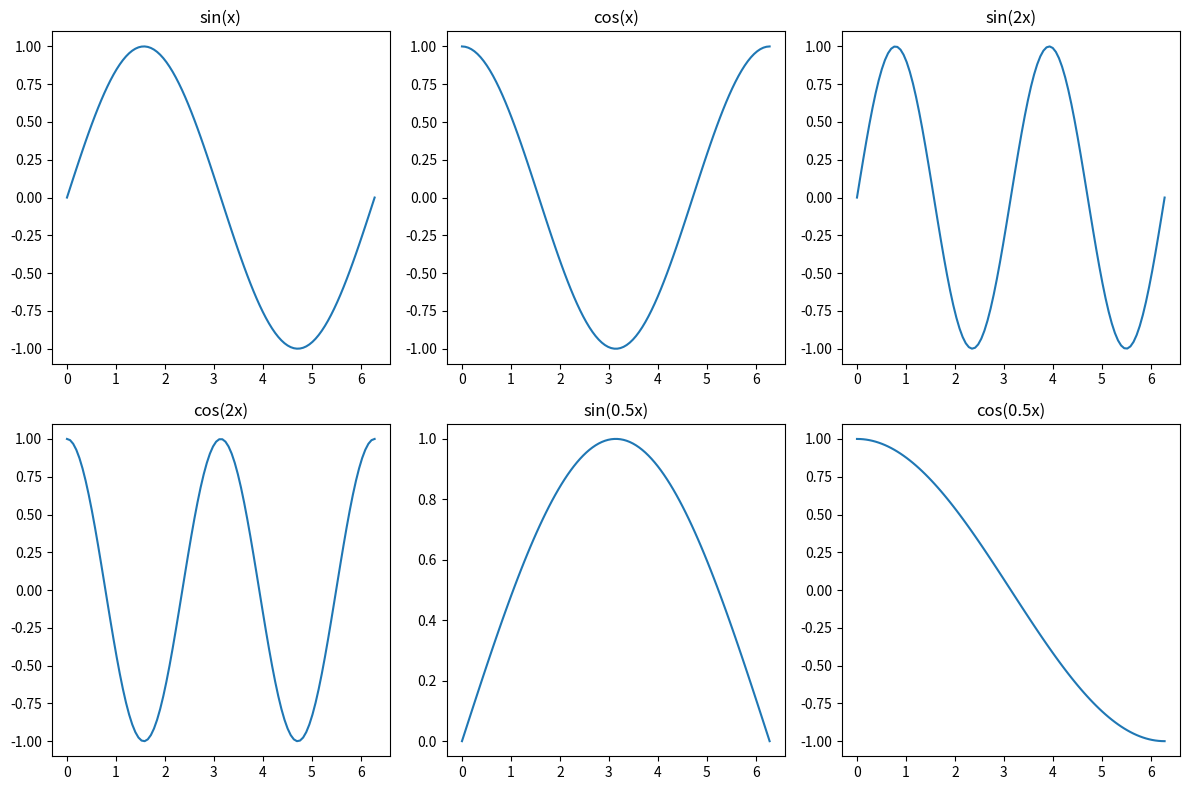

Generate this figure with matplotlib:
import numpy as np
import matplotlib.pyplot as plt

x = np.linspace(0, 2 * np.pi, 100)

plt.figure(figsize=(12, 8))

plt.subplot(2, 3, 1)
plt.plot(x, np.sin(x))
plt.title('sin(x)')

plt.subplot(2, 3, 2)
plt.plot(x, np.cos(x))
plt.title('cos(x)')

plt.subplot(2, 3, 3)
plt.plot(x, np.sin(2 * x))
plt.title('sin(2x)')

plt.subplot(2, 3, 4)
plt.plot(x, np.cos(2 * x))
plt.title('cos(2x)')

plt.subplot(2, 3, 5)
plt.plot(x, np.sin(0.5 * x))
plt.title('sin(0.5x)')

plt.subplot(2, 3, 6)
plt.plot(x, np.cos(0.5 * x))
plt.title('cos(0.5x)')

plt.tight_layout()

plt.show()
